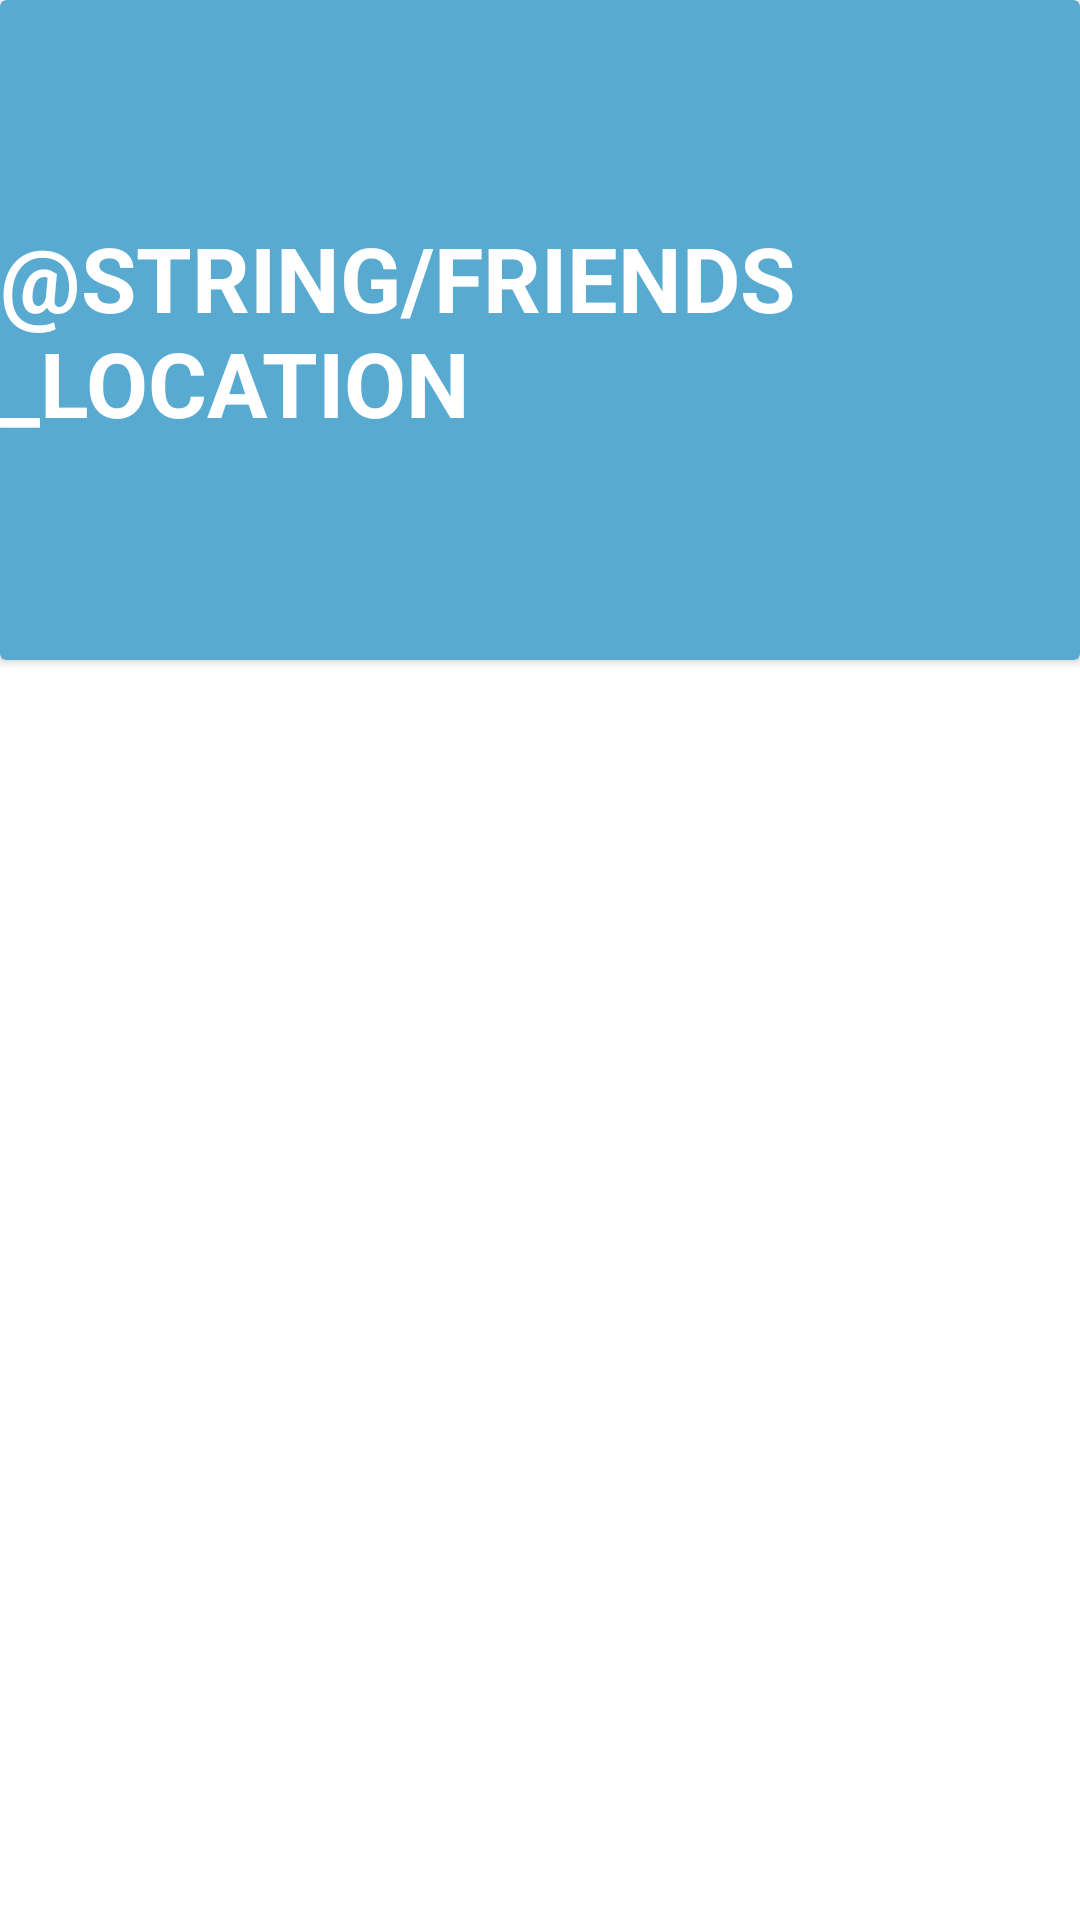

Layout XML and referenced resources for this Android screen:
<!-- AndroidManifest.xml: activity theme Theme.FriendsLocation -->
<!-- res/layout/activity_login.xml -->
<?xml version="1.0" encoding="utf-8"?>
<RelativeLayout xmlns:android="http://schemas.android.com/apk/res/android"
    xmlns:app="http://schemas.android.com/apk/res-auto"
    android:layout_width="match_parent"
    android:layout_height="match_parent">


    <androidx.cardview.widget.CardView
        android:id="@+id/StyleCardView"
        android:layout_width="match_parent"
        android:layout_height="220dp"
        app:cardBackgroundColor="#58AAD0">

        <RelativeLayout
            android:layout_width="match_parent"
            android:layout_height="match_parent">

            <TextView
                android:id="@+id/appTV"
                android:layout_width="wrap_content"
                android:layout_height="wrap_content"
                android:layout_centerInParent="true"
                android:text="@string/friends_location"
                android:textAllCaps="true"
                android:textColor="#FFF"
                android:textSize="30sp"
                android:textStyle="bold|normal" />

        </RelativeLayout>
    </androidx.cardview.widget.CardView>

    <FrameLayout
        android:id="@+id/flFragment"
        android:layout_width="match_parent"
        android:layout_height="match_parent"
        android:layout_below="@id/StyleCardView"/>

</RelativeLayout>
<!-- resources referenced by this layout -->
<resources>
  <style name="Theme.FriendsLocation" parent="Theme.MaterialComponents.DayNight.NoActionBar">
          
          <item name="colorPrimary">@color/purple_500</item>
          <item name="colorPrimaryVariant">@color/purple_700</item>
          <item name="colorOnPrimary">@color/white</item>
          
          <item name="colorSecondary">@color/teal_200</item>
          <item name="colorSecondaryVariant">@color/teal_700</item>
          <item name="colorOnSecondary">@color/black</item>
          
          <item name="android:statusBarColor">?attr/colorPrimaryVariant</item>
          
      </style>
  <!-- not gathered from this repository: default colours our renderer supplied (Android Studio template values) -->
  <color name="purple_500">#FF6200EE</color>
  <color name="purple_700">#FF3700B3</color>
  <color name="teal_200">#FF03DAC5</color>
  <color name="teal_700">#FF018786</color>
  <color name="black">#FF000000</color>
  <color name="white">#FFFFFFFF</color>
</resources>
